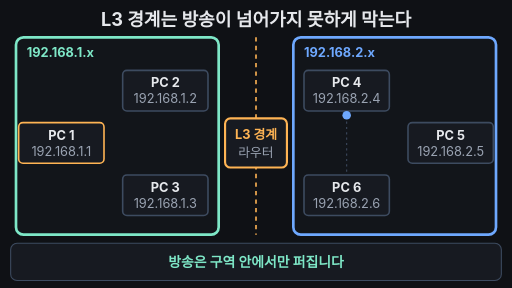
t = 0.00 s
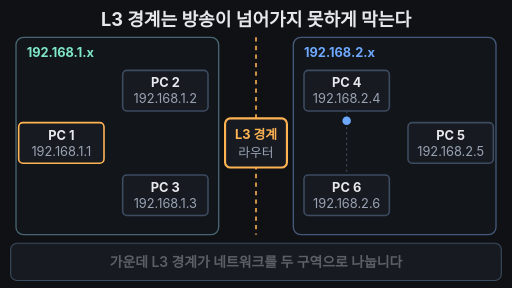
t = 1.67 s
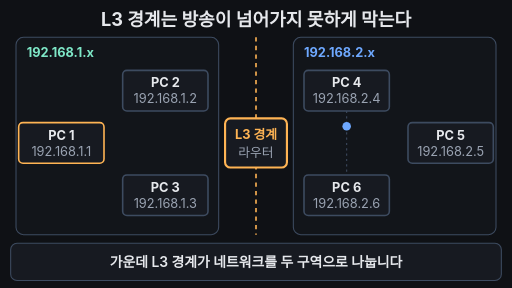
t = 3.33 s
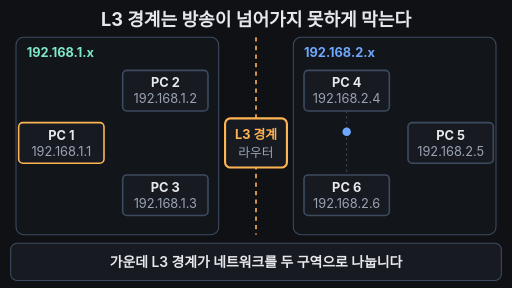
t = 5.00 s
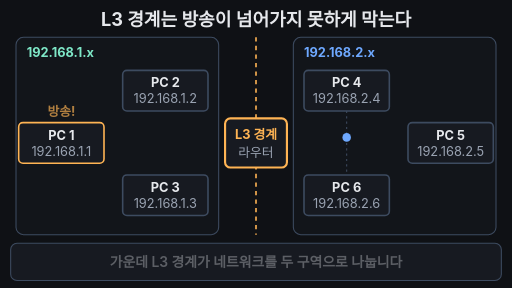
t = 6.67 s
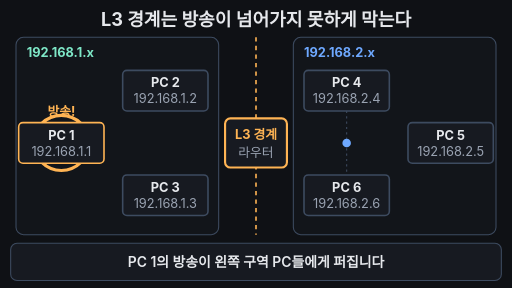
t = 8.33 s

The animated SVG that drew these frames (rendered in a browser with its animation timeline set to each time). Animation: 20 SMIL elements (animate=20); frames cover the first 8.33 s, repeats indefinitely.

<svg xmlns="http://www.w3.org/2000/svg" viewBox="0 0 960 540" width="960" height="540" font-family="-apple-system,'Apple SD Gothic Neo','Segoe UI',sans-serif">
<rect width="960" height="540" fill="#0f1115"/>
<defs><clipPath id="lz"><rect x="30" y="70" width="392" height="370"/></clipPath></defs>
<text x="480" y="48" text-anchor="middle" font-size="34" font-weight="700" fill="#e6e8ec">L3 경계는 방송이 넘어가지 못하게 막는다</text>

<!-- 두 구역 -->
<rect x="30" y="70" width="380" height="370" rx="14" fill="#171a21" fill-opacity="0.5" stroke="#7ee7c7" stroke-width="5"><animate attributeName="stroke" values="#7ee7c7;#3d4b60;#3d4b60;#7ee7c7;#7ee7c7" keyTimes="0;0.06;0.78;0.82;1" dur="33.333s" repeatCount="indefinite"/><animate attributeName="stroke-width" values="5;2;2;5;5" keyTimes="0;0.06;0.78;0.82;1" dur="33.333s" repeatCount="indefinite"/></rect>
<rect x="550" y="70" width="380" height="370" rx="14" fill="#171a21" fill-opacity="0.5" stroke="#6ea8fe" stroke-width="5"><animate attributeName="stroke" values="#6ea8fe;#3d4b60;#3d4b60;#6ea8fe;#6ea8fe" keyTimes="0;0.06;0.78;0.82;1" dur="33.333s" repeatCount="indefinite"/><animate attributeName="stroke-width" values="5;2;2;5;5" keyTimes="0;0.06;0.78;0.82;1" dur="33.333s" repeatCount="indefinite"/></rect>
<text x="50" y="106" font-size="24" font-weight="700" fill="#7ee7c7">192.168.1.x</text>
<text x="570" y="106" font-size="24" font-weight="700" fill="#6ea8fe">192.168.2.x</text>

<!-- 경계선 + 경계 장비 -->
<line x1="480" y1="70" x2="480" y2="440" stroke="#ffb454" stroke-width="3" stroke-dasharray="8 8"/>
<rect x="422" y="222" width="116" height="92" rx="10" fill="#171a21" stroke="#ffb454" stroke-width="4"/>
<text x="480" y="260" text-anchor="middle" font-size="24" font-weight="700" fill="#ffb454">L3 경계</text>
<text x="480" y="294" text-anchor="middle" font-size="24" fill="#9aa3b2">라우터</text>

<!-- 방송 파동 (왼쪽 구역 안에서만 보임) -->
<g clip-path="url(#lz)" fill="none" stroke="#ffb454">
<circle cx="115" cy="268" r="0" stroke-width="6" opacity="0"><animate attributeName="r" values="0;0;310;310;0" keyTimes="0;0.2;0.5;0.96;1" dur="33.333s" repeatCount="indefinite"/><animate attributeName="opacity" values="0;0;1;1;0.6;0;0" keyTimes="0;0.19;0.21;0.5;0.8;0.86;1" dur="33.333s" repeatCount="indefinite"/></circle>
<circle cx="115" cy="268" r="0" stroke-width="3" opacity="0"><animate attributeName="r" values="0;0;310;310;0" keyTimes="0;0.27;0.53;0.96;1" dur="33.333s" repeatCount="indefinite"/><animate attributeName="opacity" values="0;0;0.7;0.7;0.4;0;0" keyTimes="0;0.26;0.28;0.53;0.8;0.86;1" dur="33.333s" repeatCount="indefinite"/></circle>
</g>

<!-- PC (왼쪽) -->
<rect x="35" y="230" width="160" height="76" rx="8" fill="#171a21" stroke="#ffb454" stroke-width="3"/>
<text x="115" y="262" text-anchor="middle" font-size="24" font-weight="700" fill="#e6e8ec">PC 1</text>
<text x="115" y="292" text-anchor="middle" font-size="24" fill="#9aa3b2">192.168.1.1</text>
<rect x="230" y="132" width="160" height="76" rx="8" fill="#171a21" stroke="#3d4b60" stroke-width="3"><animate attributeName="stroke" values="#3d4b60;#3d4b60;#7ee7c7;#7ee7c7;#3d4b60;#3d4b60" keyTimes="0;0.4;0.42;0.94;0.98;1" dur="33.333s" repeatCount="indefinite"/><animate attributeName="fill" values="#171a21;#171a21;#173a33;#173a33;#171a21;#171a21" keyTimes="0;0.4;0.42;0.94;0.98;1" dur="33.333s" repeatCount="indefinite"/></rect>
<text x="310" y="164" text-anchor="middle" font-size="24" font-weight="700" fill="#e6e8ec">PC 2</text>
<text x="310" y="194" text-anchor="middle" font-size="24" fill="#9aa3b2">192.168.1.2</text>
<rect x="230" y="328" width="160" height="76" rx="8" fill="#171a21" stroke="#3d4b60" stroke-width="3"><animate attributeName="stroke" values="#3d4b60;#3d4b60;#7ee7c7;#7ee7c7;#3d4b60;#3d4b60" keyTimes="0;0.4;0.42;0.94;0.98;1" dur="33.333s" repeatCount="indefinite"/><animate attributeName="fill" values="#171a21;#171a21;#173a33;#173a33;#171a21;#171a21" keyTimes="0;0.4;0.42;0.94;0.98;1" dur="33.333s" repeatCount="indefinite"/></rect>
<text x="310" y="360" text-anchor="middle" font-size="24" font-weight="700" fill="#e6e8ec">PC 3</text>
<text x="310" y="390" text-anchor="middle" font-size="24" fill="#9aa3b2">192.168.1.3</text>
<text x="115" y="218" text-anchor="middle" font-size="24" font-weight="700" fill="#ffb454" opacity="0">방송!<animate attributeName="opacity" values="0;0;1;1;0;0" keyTimes="0;0.18;0.21;0.45;0.5;1" dur="33.333s" repeatCount="indefinite"/></text>

<!-- PC (오른쪽) -->
<rect x="570" y="132" width="160" height="76" rx="8" fill="#171a21" stroke="#3d4b60" stroke-width="3"/>
<text x="650" y="164" text-anchor="middle" font-size="24" font-weight="700" fill="#e6e8ec">PC 4</text>
<text x="650" y="194" text-anchor="middle" font-size="24" fill="#9aa3b2">192.168.2.4</text>
<rect x="765" y="230" width="160" height="76" rx="8" fill="#171a21" stroke="#3d4b60" stroke-width="3"/>
<text x="845" y="262" text-anchor="middle" font-size="24" font-weight="700" fill="#e6e8ec">PC 5</text>
<text x="845" y="292" text-anchor="middle" font-size="24" fill="#9aa3b2">192.168.2.5</text>
<rect x="570" y="328" width="160" height="76" rx="8" fill="#171a21" stroke="#3d4b60" stroke-width="3"/>
<text x="650" y="360" text-anchor="middle" font-size="24" font-weight="700" fill="#e6e8ec">PC 6</text>
<text x="650" y="390" text-anchor="middle" font-size="24" fill="#9aa3b2">192.168.2.6</text>
<line x1="650" y1="208" x2="650" y2="328" stroke="#3d4b60" stroke-width="2" stroke-dasharray="4 6"/>
<circle cx="650" cy="216" r="8" fill="#6ea8fe"><animate attributeName="cy" values="216;320;216" keyTimes="0;0.5;1" dur="33.333s" repeatCount="indefinite"/></circle>
<text x="845" y="206" text-anchor="middle" font-size="24" font-weight="700" fill="#7ee7c7" opacity="0">영향 없음<animate attributeName="opacity" values="0;0;1;1;0;0" keyTimes="0;0.52;0.55;0.92;0.96;1" dur="33.333s" repeatCount="indefinite"/></text>

<!-- 막힘 X -->
<g opacity="0" stroke="#ffb454" stroke-width="7" stroke-linecap="round"><animate attributeName="opacity" values="0;0;1;1;0;0" keyTimes="0;0.5;0.53;0.93;0.97;1" dur="33.333s" repeatCount="indefinite"/>
<circle cx="398" cy="268" r="22" fill="#0f1115" stroke-width="3"/>
<line x1="388" y1="258" x2="408" y2="278"/><line x1="408" y1="258" x2="388" y2="278"/>
</g>

<!-- 자막 바 -->
<rect x="20" y="456" width="920" height="70" rx="12" fill="#171a21" stroke="#3d4b60" stroke-width="2"/>
<text x="480" y="500" text-anchor="middle" font-size="26" font-weight="600" fill="#e6e8ec" opacity="0">가운데 L3 경계가 네트워크를 두 구역으로 나눕니다<animate attributeName="opacity" values="0;0;1;1;0;0" keyTimes="0;0.04;0.07;0.18;0.21;1" dur="33.333s" repeatCount="indefinite"/></text>
<text x="480" y="500" text-anchor="middle" font-size="26" font-weight="600" fill="#e6e8ec" opacity="0">PC 1의 방송이 왼쪽 구역 PC들에게 퍼집니다<animate attributeName="opacity" values="0;0;1;1;0;0" keyTimes="0;0.21;0.24;0.47;0.5;1" dur="33.333s" repeatCount="indefinite"/></text>
<text x="480" y="500" text-anchor="middle" font-size="26" font-weight="600" fill="#e6e8ec" opacity="0">방송은 경계에서 멈춰 오른쪽 통신은 그대로입니다<animate attributeName="opacity" values="0;0;1;1;0;0" keyTimes="0;0.5;0.53;0.75;0.78;1" dur="33.333s" repeatCount="indefinite"/></text>
<text x="480" y="500" text-anchor="middle" font-size="26" font-weight="700" fill="#7ee7c7" opacity="1">방송은 구역 안에서만 퍼집니다<animate attributeName="opacity" values="1;0;0;1;1" keyTimes="0;0.04;0.78;0.81;1" dur="33.333s" repeatCount="indefinite"/></text>
</svg>
